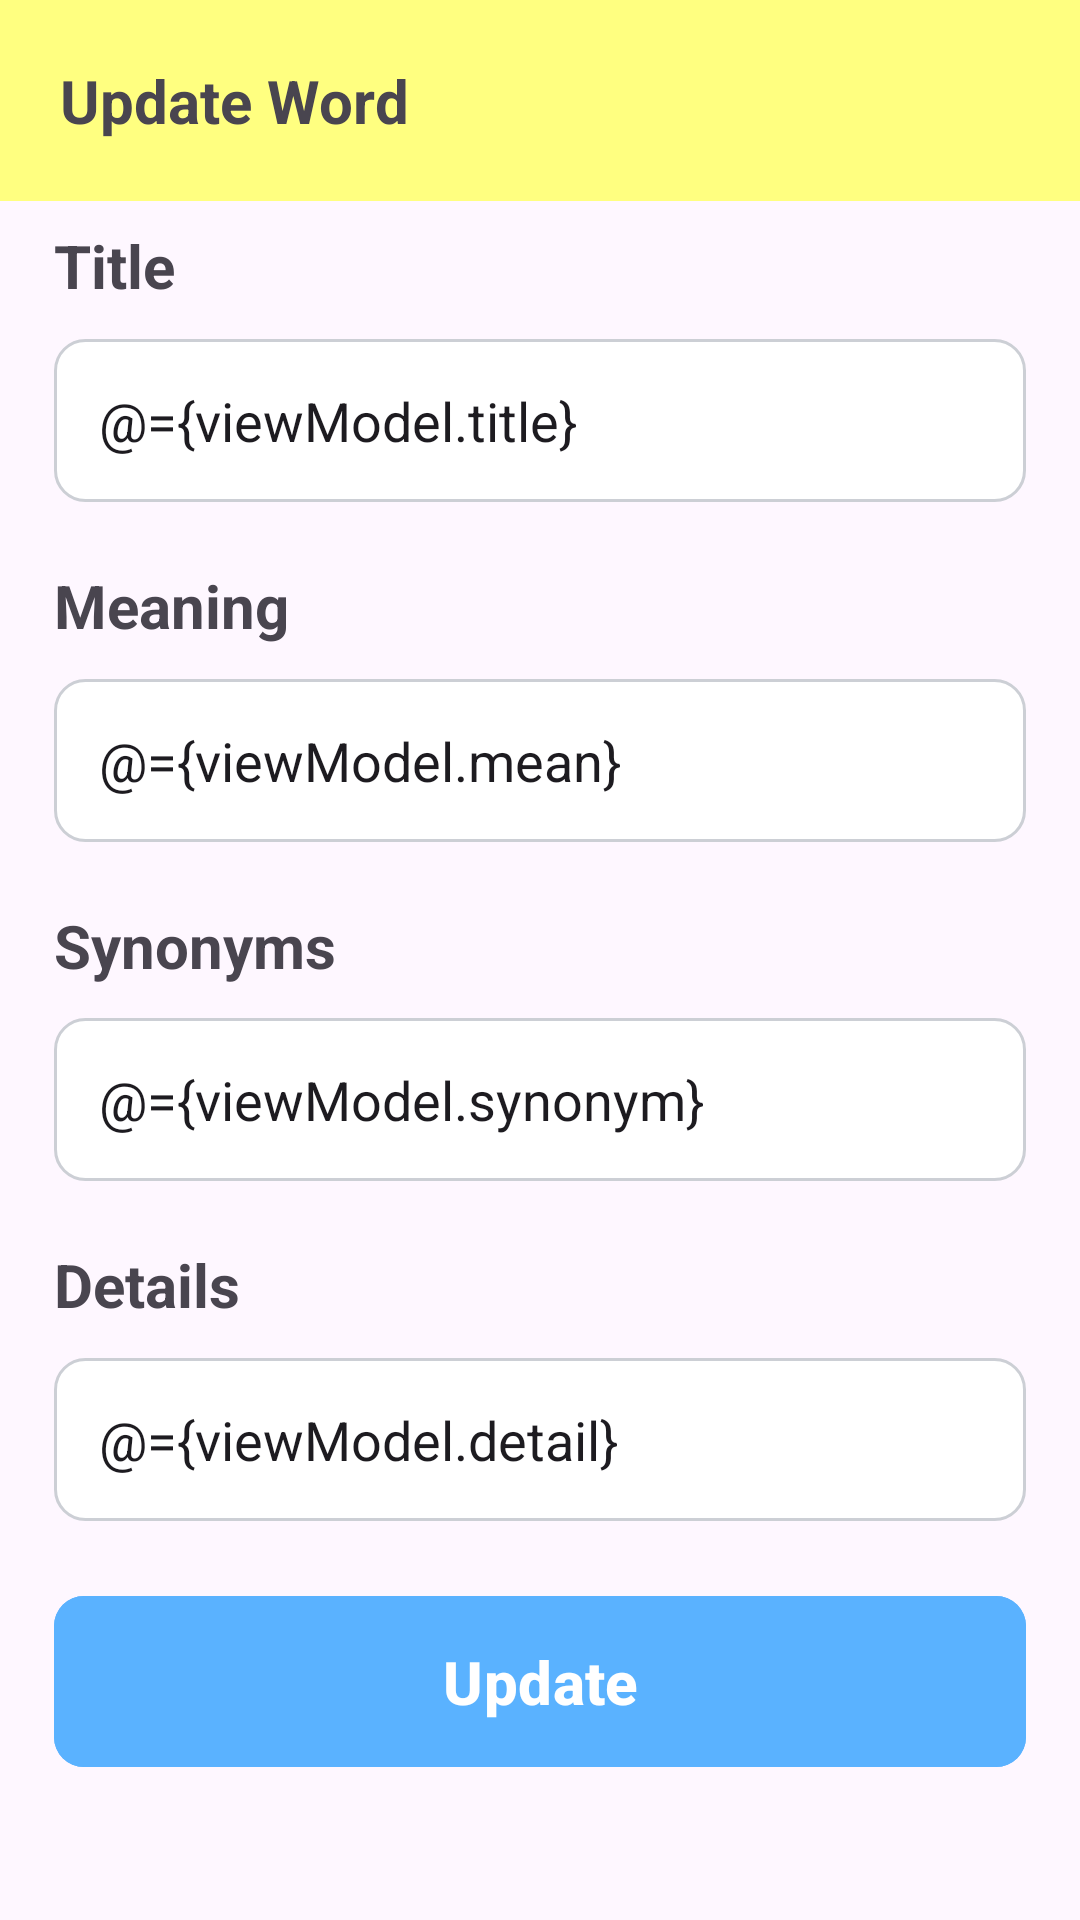

The Android layout XML behind this screen, and the referenced resources:
<!-- AndroidManifest.xml: application theme Theme.MobIndividualProject -->
<!-- res/layout/fragment_update.xml -->
<?xml version="1.0" encoding="utf-8"?>
<layout xmlns:tools="http://schemas.android.com/tools"
    xmlns:android="http://schemas.android.com/apk/res/android"
    xmlns:app="http://schemas.android.com/apk/res-auto">
    <data>
        <variable
            name="viewModel"
            type="com.example.mobindividualproject.ui.update.UpdateViewModel" />
    </data>
    <androidx.constraintlayout.widget.ConstraintLayout
        android:layout_width="match_parent"
        android:layout_height="match_parent"
        tools:context=".ui.update.UpdateFragment">

        <LinearLayout
            android:layout_width="match_parent"
            android:layout_height="wrap_content"
            android:layout_marginBottom="200dp"
            android:padding="20dp"
            android:background="@color/cream"
            app:layout_constraintEnd_toEndOf="parent"
            app:layout_constraintStart_toStartOf="parent"
            app:layout_constraintTop_toTopOf="parent">

            <TextView
                android:layout_width="wrap_content"
                android:layout_height="wrap_content"
                android:text="@string/update_word"
                android:textSize="20sp"
                android:textStyle="bold"/>
        </LinearLayout>

        <TextView
            android:id="@+id/tvTitle"
            android:layout_width="0dp"
            android:layout_height="wrap_content"
            android:text="@string/title"
            android:textSize="20sp"
            android:textStyle="bold"
            app:layout_constraintTop_toTopOf="@id/guideline"
            app:layout_constraintStart_toStartOf="@id/guideline2"
            app:layout_constraintEnd_toEndOf="@id/guideline3"
            app:layout_constraintBottom_toTopOf="@id/etTitle"/>

        <EditText
            android:id="@+id/etTitle"
            android:layout_width="0dp"
            android:layout_height="wrap_content"
            android:layout_marginBottom="10dp"
            android:background="@drawable/edit_text_bg"
            android:hint="@string/title"
            android:text="@={viewModel.title}"
            android:padding="15dp"
            app:layout_constraintTop_toBottomOf="@id/tvTitle"
            app:layout_constraintStart_toStartOf="@id/guideline2"
            app:layout_constraintEnd_toEndOf="@id/guideline3"
            app:layout_constraintBottom_toTopOf="@id/tvMeaning"/>

        <TextView
            android:id="@+id/tvMeaning"
            android:layout_width="0dp"
            android:layout_height="wrap_content"
            android:text="@string/meaning"
            android:textSize="20sp"
            android:textStyle="bold"
            app:layout_constraintTop_toBottomOf="@id/etTitle"
            app:layout_constraintStart_toStartOf="@id/guideline2"
            app:layout_constraintEnd_toEndOf="@id/guideline3"
            app:layout_constraintBottom_toTopOf="@id/etMeaning"/>

        <EditText
            android:id="@+id/etMeaning"
            android:layout_width="0dp"
            android:layout_height="wrap_content"
            android:layout_marginBottom="10dp"
            android:background="@drawable/edit_text_bg"
            android:hint="@string/meaning"
            android:text="@={viewModel.mean}"
            android:padding="15dp"
            app:layout_constraintTop_toBottomOf="@id/tvMeaning"
            app:layout_constraintStart_toStartOf="@id/guideline2"
            app:layout_constraintEnd_toEndOf="@id/guideline3"
            app:layout_constraintBottom_toTopOf="@id/tvSynonyms"/>

        <TextView
            android:id="@+id/tvSynonyms"
            android:layout_width="0dp"
            android:layout_height="wrap_content"
            android:text="@string/synonyms"
            android:textSize="20sp"
            android:textStyle="bold"
            app:layout_constraintTop_toBottomOf="@id/etMeaning"
            app:layout_constraintStart_toStartOf="@id/guideline2"
            app:layout_constraintEnd_toEndOf="@id/guideline3"
            app:layout_constraintBottom_toTopOf="@id/etSynonyms"/>

        <EditText
            android:id="@+id/etSynonyms"
            android:layout_width="0dp"
            android:layout_height="wrap_content"
            android:layout_marginBottom="10dp"
            android:background="@drawable/edit_text_bg"
            android:hint="@string/synonyms"
            android:text="@={viewModel.synonym}"
            android:padding="15dp"
            app:layout_constraintTop_toBottomOf="@id/tvSynonyms"
            app:layout_constraintStart_toStartOf="@id/guideline2"
            app:layout_constraintEnd_toEndOf="@id/guideline3"
            app:layout_constraintBottom_toTopOf="@id/tvDetails"/>

        <TextView
            android:id="@+id/tvDetails"
            android:layout_width="0dp"
            android:layout_height="wrap_content"
            android:text="@string/details"
            android:textSize="20sp"
            android:textStyle="bold"
            app:layout_constraintTop_toBottomOf="@id/etSynonyms"
            app:layout_constraintStart_toStartOf="@id/guideline2"
            app:layout_constraintEnd_toEndOf="@id/guideline3"
            app:layout_constraintBottom_toTopOf="@id/etDetails"/>

        <EditText
            android:id="@+id/etDetails"
            android:layout_width="0dp"
            android:layout_height="wrap_content"
            android:layout_marginBottom="10dp"
            android:background="@drawable/edit_text_bg"
            android:hint="@string/details"
            android:text="@={viewModel.detail}"
            android:padding="15dp"
            app:layout_constraintTop_toBottomOf="@id/tvDetails"
            app:layout_constraintStart_toStartOf="@id/guideline2"
            app:layout_constraintEnd_toEndOf="@id/guideline3"
            app:layout_constraintBottom_toTopOf="@id/mbUpdate"/>

        <com.google.android.material.button.MaterialButton
            android:id="@+id/mbUpdate"
            android:layout_width="0dp"
            android:layout_height="wrap_content"
            android:layout_marginBottom="4dp"
            android:padding="15dp"
            android:text="@string/update"
            android:textSize="20sp"
            android:textStyle="bold"
            app:cornerRadius="10dp"
            android:backgroundTint="@color/blue"
            android:onClick="@{() -> viewModel.update()}"
            app:layout_constraintBottom_toBottomOf="@id/guideline4"
            app:layout_constraintEnd_toEndOf="@id/guideline3"
            app:layout_constraintHorizontal_bias="0.0"
            app:layout_constraintStart_toStartOf="@id/guideline2"
            app:layout_constraintTop_toBottomOf="@id/etDetails" />

        <androidx.constraintlayout.widget.Guideline
            android:id="@+id/guideline"
            android:layout_width="wrap_content"
            android:layout_height="wrap_content"
            android:orientation="horizontal"
            app:layout_constraintGuide_percent="0.1" />

        <androidx.constraintlayout.widget.Guideline
            android:id="@+id/guideline2"
            android:layout_width="wrap_content"
            android:layout_height="wrap_content"
            android:orientation="vertical"
            app:layout_constraintGuide_percent="0.05" />

        <androidx.constraintlayout.widget.Guideline
            android:id="@+id/guideline3"
            android:layout_width="wrap_content"
            android:layout_height="wrap_content"
            android:orientation="vertical"
            app:layout_constraintGuide_percent="0.95" />

        <androidx.constraintlayout.widget.Guideline
            android:id="@+id/guideline4"
            android:layout_width="wrap_content"
            android:layout_height="wrap_content"
            android:orientation="horizontal"
            app:layout_constraintGuide_percent="0.95" />

    </androidx.constraintlayout.widget.ConstraintLayout>
</layout>
<!-- resources referenced by this layout -->
<resources>
  <color name="blue">#5AB2FF</color>
  <color name="cream">#FFFF80</color>
  <!-- drawable edit_text_bg (drawable) -->
  <?xml version="1.0" encoding="utf-8"?>
  <selector xmlns:android="http://schemas.android.com/apk/res/android">
      <item android:state_enabled="true">
          <shape android:shape="rectangle">
              <solid android:color="@color/white"/>
              <stroke android:color="@color/grey" android:width="1dp"/>
              <corners android:radius="10dp"/>
  
          </shape>
      </item>
  </selector>
  <string name="details">Details</string>
  <string name="meaning">Meaning</string>
  <string name="synonyms">Synonyms</string>
  <string name="title">Title</string>
  <string name="update">Update</string>
  <string name="update_word">Update Word</string>
  <style name="Theme.MobIndividualProject" parent="Base.Theme.MobIndividualProject" />
  <color name="white">#FFFFFFFF</color>
  <color name="grey">#CCCFD5</color>
  <style name="Base.Theme.MobIndividualProject" parent="Theme.Material3.DayNight.NoActionBar">
          
          
      </style>
</resources>
